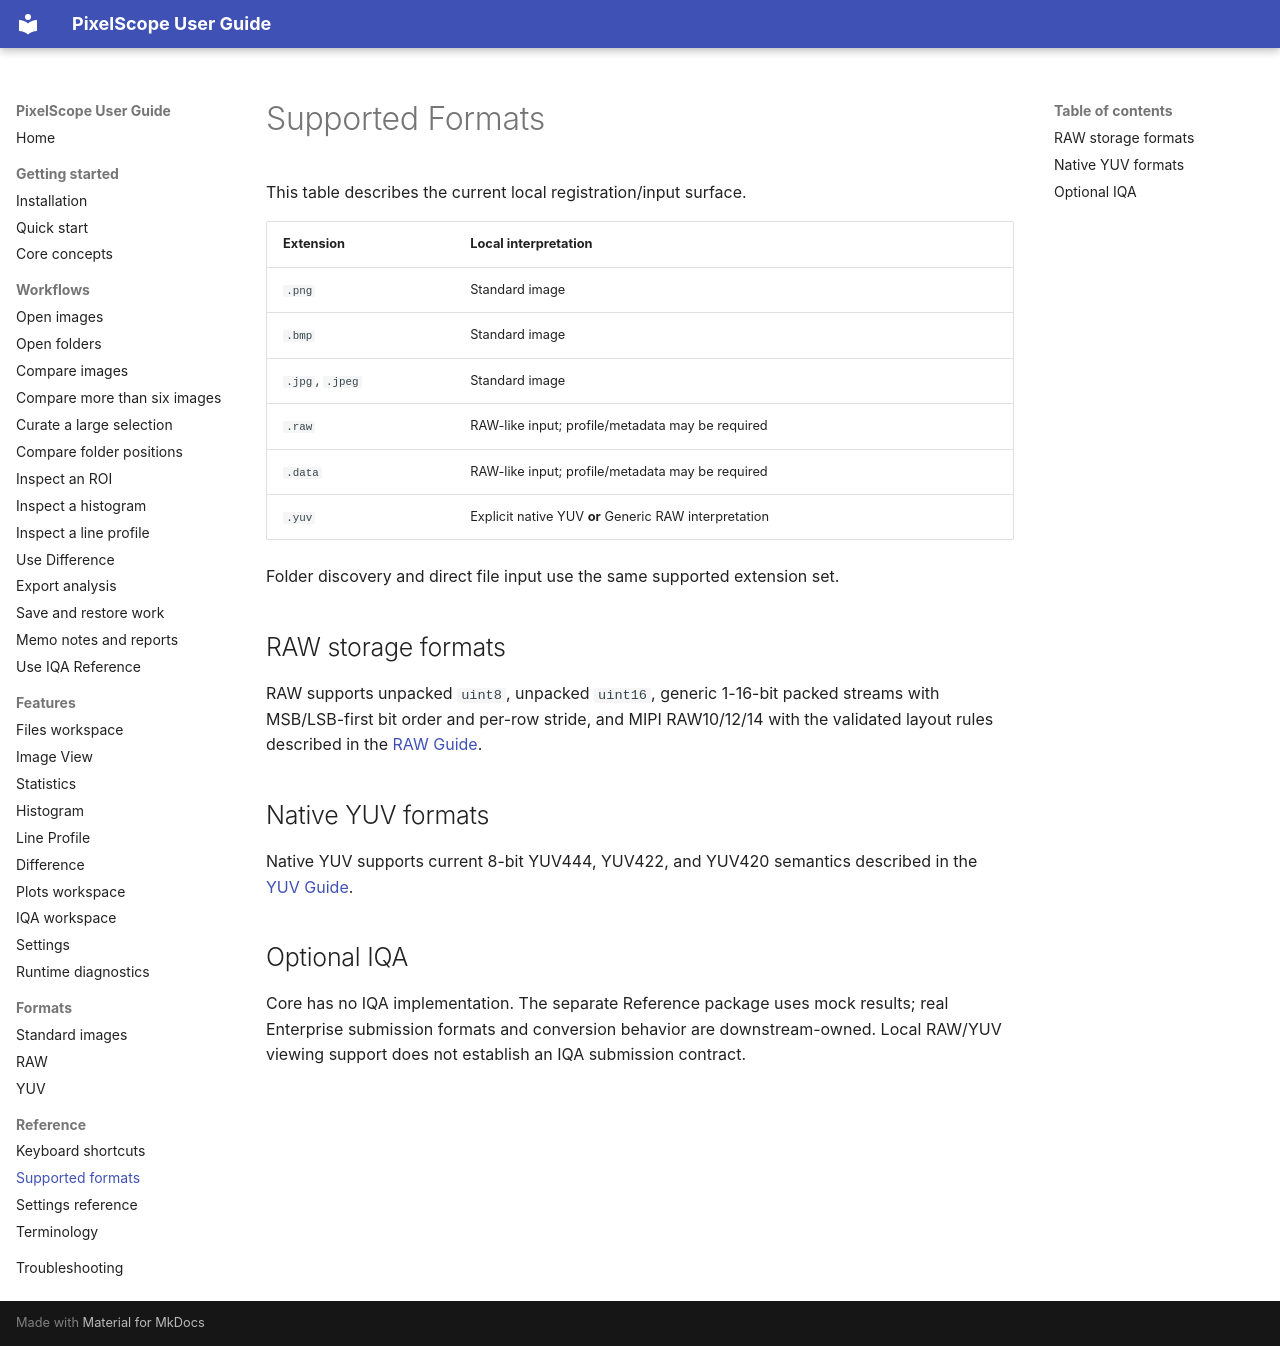

repository: delphykmc/pixelscope · page: reference/supported-formats.html · generator: mkdocs

# Supported Formats

This table describes the current local registration/input surface.

| Extension | Local interpretation |
|---|---|
| `.png` | Standard image |
| `.bmp` | Standard image |
| `.jpg`, `.jpeg` | Standard image |
| `.raw` | RAW-like input; profile/metadata may be required |
| `.data` | RAW-like input; profile/metadata may be required |
| `.yuv` | Explicit native YUV **or** Generic RAW interpretation |

Folder discovery and direct file input use the same supported extension set.

## RAW storage formats

RAW supports unpacked `uint8`, unpacked `uint16`, generic 1-16-bit packed streams with MSB/LSB-first bit order and per-row stride, and MIPI RAW10/12/14 with the validated layout rules described in the [RAW Guide](../formats/raw.md).

## Native YUV formats

Native YUV supports current 8-bit YUV444, YUV422, and YUV420 semantics described in the [YUV Guide](../formats/yuv.md).

## Optional IQA

Core has no IQA implementation. The separate Reference package uses mock results; real Enterprise submission formats and conversion behavior are downstream-owned. Local RAW/YUV viewing support does not establish an IQA submission contract.
